Image classification data set "data" (ydtrxh/ENSAM-Smart-Navigation on GitHub). Class labels (15): student administration office, amphithéâtre, GMS practical work workshop, bibliothèque, forum center, centre de langue, centre de recherche, département matériaux et des procédés, AEEE department, civil engineering department, département mathématiques informatique, département forge et fonderie, département énergétique, salle de conférence, TP fabrication mécanique.

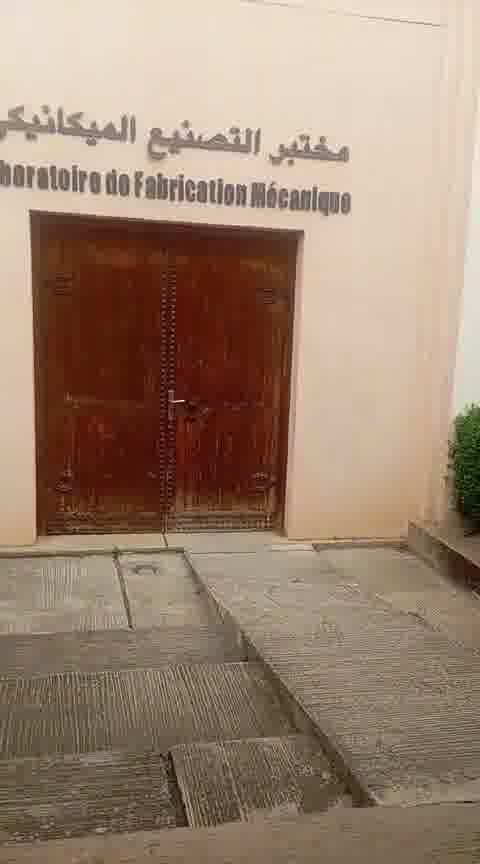
Label: TP fabrication mécanique

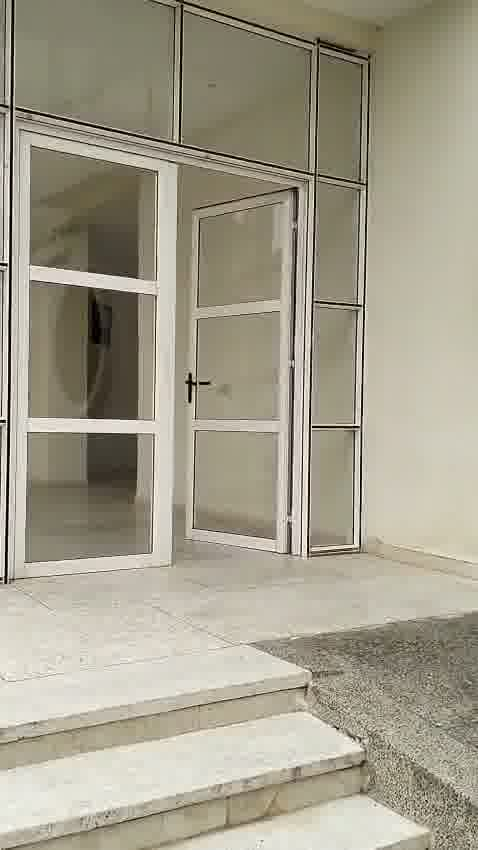
Label: civil engineering department

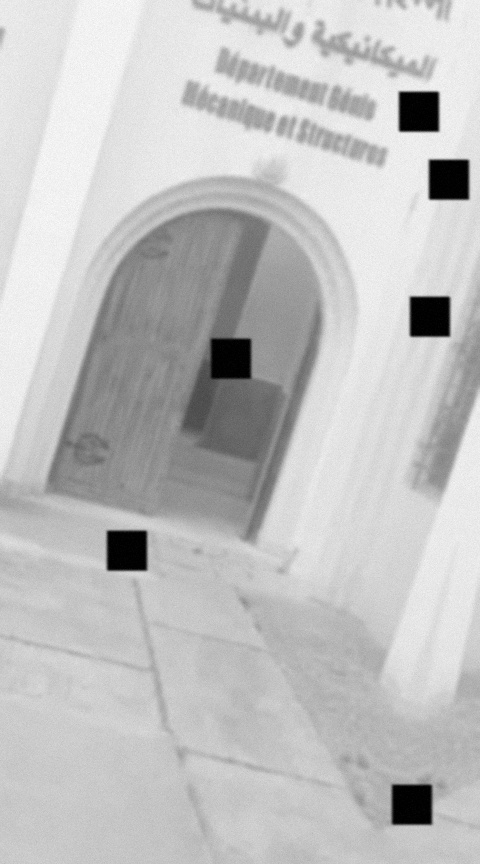
Label: GMS practical work workshop

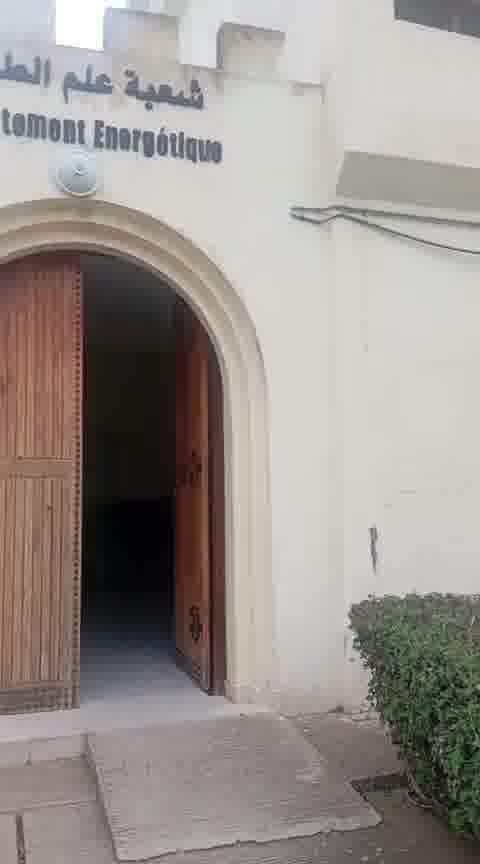
Label: département énergétique

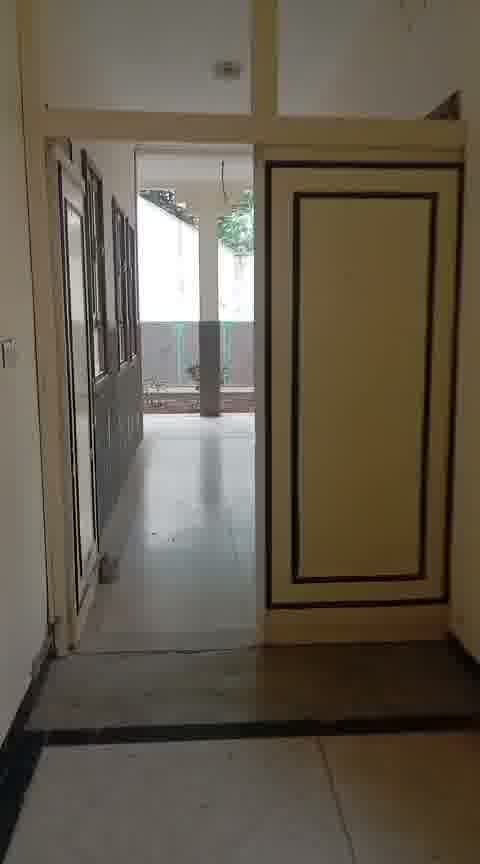
Label: centre de langue

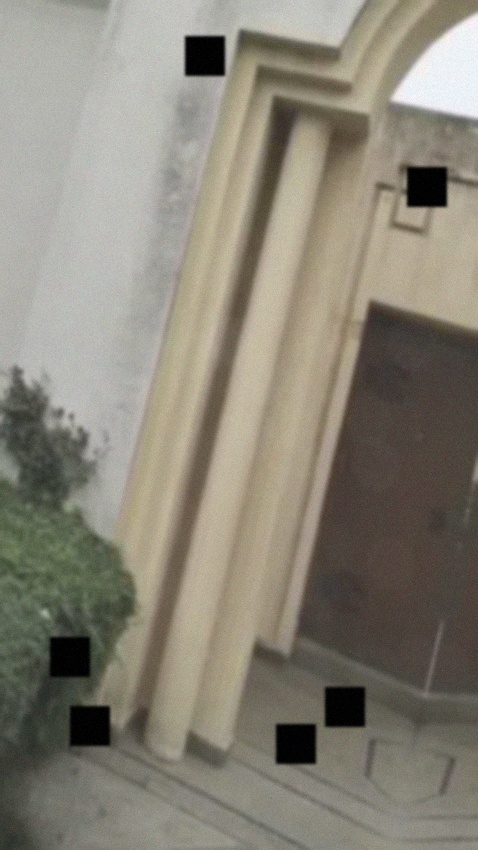
Label: centre de recherche
